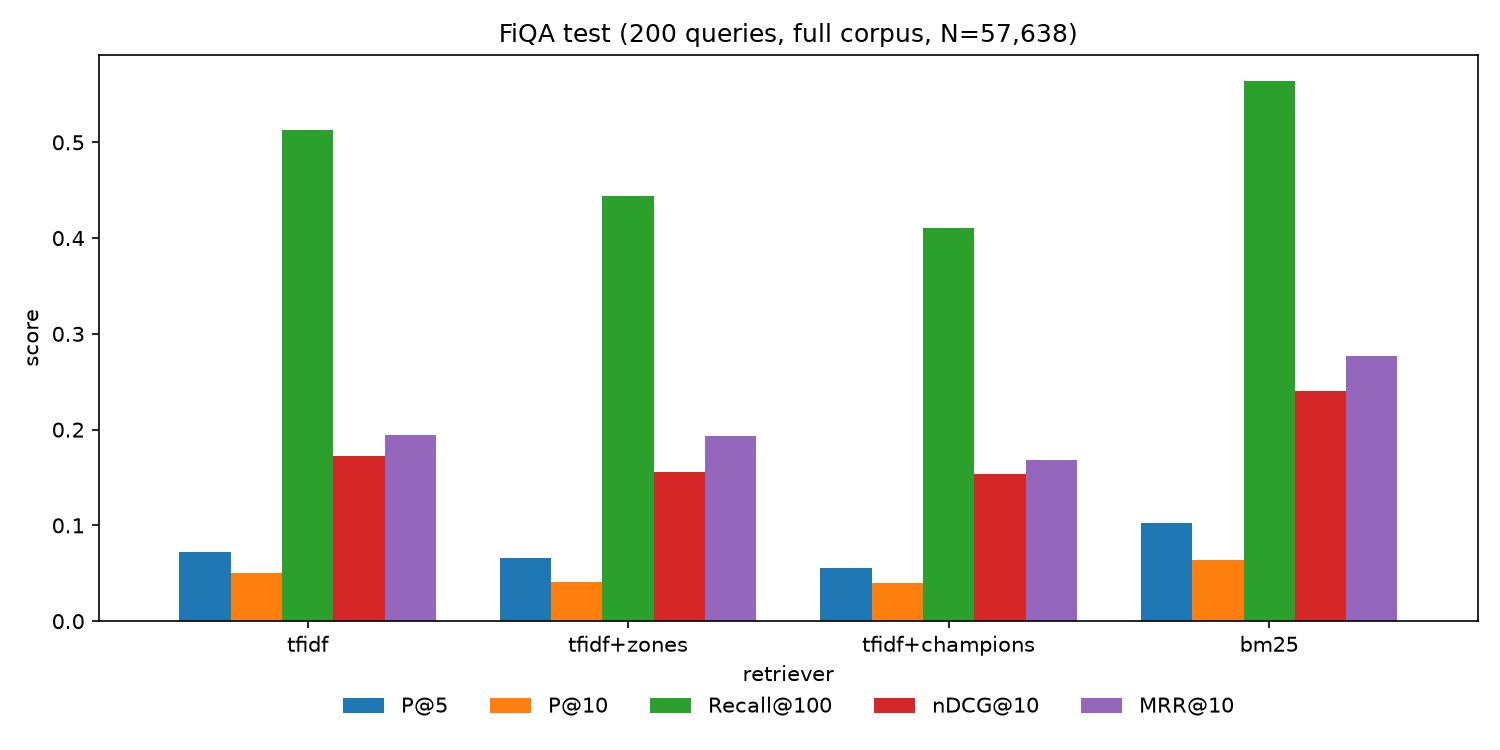

The data file committed next to this chart (first rows):
retriever, P@5, P@10, Recall@100, nDCG@10, MRR@10, latency_ms
tfidf, 0.0720, 0.0505, 0.5130, 0.1729, 0.1940, 3.849
tfidf+zones, 0.0660, 0.0410, 0.4442, 0.1552, 0.1934, 4.541
tfidf+champions, 0.0560, 0.0400, 0.4107, 0.1536, 0.1678, 0.3327
bm25, 0.1020, 0.0635, 0.5635, 0.2406, 0.2770, 5.214
